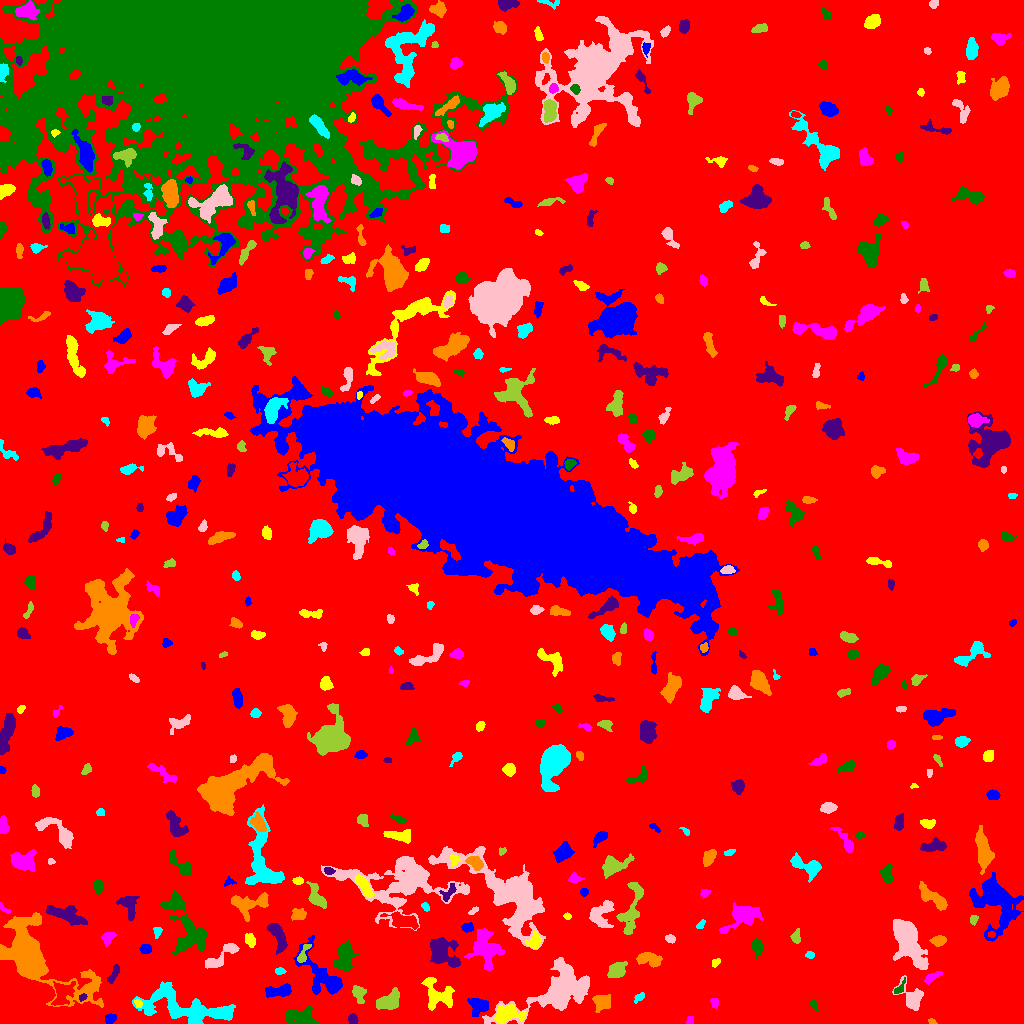

The data file committed next to this chart (first rows):
ID, X, Y, A, B, theta, total_flux, mu_max, mu_median, mu_mean, R_fwhm, R_e, R10, R90, x_start, x_end, y_start, y_end, area, greylevel
0, 520.8, 489, 306.1, 280.7, 0.8045, 2849972, 17.0, 3.0, 3.479, 93.47, 250.3, 98.1, 399.1, 0, 1023, 0, 1023, 819260, 3.479
1, 109.7, 4.481, 2.729, 2.159, 0.6241, 493.0, 9.0, 5.0, 4.607, 4.184, 3.09, 1.262, 4.82, 105, 116, 0, 10, 107, 12.61
2, 508.1, 9.499, 7.983, 4.288, 0.05152, 1209, 6.0, 3.0, 3.124, 9.009, 6.604, 2.706, 9.934, 494, 526, 0, 19, 387, 13.12
3, 689.5, 2.655, 2.339, 1.477, 1.245, 119.0, 5.0, 2.0, 2.052, 2.585, 2.185, 0.7979, 3.385, 686, 693, 0, 7, 58, 12.05
4, 299.1, 6.323, 8.79, 4.477, -0.1574, 1813, 11.0, 4.0, 4.327, 5.944, 6.283, 2.394, 10.06, 285, 318, 0, 18, 419, 11.33
5, 352.7, 4.487, 2.606, 1.927, -1.185, 355.0, 8.0, 4.0, 3.777, 4.107, 2.877, 1.128, 4.442, 348, 358, 0, 10, 94, 12.78
6, 932.1, 1.857, 2.134, 1.254, -0.3551, 105.0, 4.0, 3.0, 2.442, 3.141, 2.111, 0.7979, 3.141, 928, 937, 0, 5, 43, 10.44
7, 187.7, 16.08, 25.91, 7.269, -0.2135, 6535, 10.0, 4.0, 4.328, 14.37, 12.44, 4.918, 19.26, 132, 235, 0, 42, 1510, 11.33
8, 912.6, 26.52, 7.646, 5.179, -0.974, 1274, 11.0, 3.0, 3.462, 3.478, 5.836, 2.034, 9.322, 892, 923, 13, 48, 368, 11.46
9, 389.1, 22.39, 6.086, 3.587, 0.5883, 1823, 12.0, 5.0, 5.121, 6.676, 5.557, 2.185, 8.992, 376, 399, 14, 36, 356, 13.12
10, 748.5, 18.66, 3.769, 2.007, 0.05921, 502.0, 8.0, 4.0, 4.183, 4.687, 3.478, 1.382, 5.382, 742, 757, 14, 23, 120, 11.18
11, 477.4, 16.91, 4.722, 4.686, -1.517, 672.0, 5.0, 2.0, 2.409, 5.997, 5.262, 2.034, 8.156, 467, 488, 7, 25, 279, 12.41
12, 137.5, 19.86, 2.461, 1.643, -1.309, 145.0, 4.0, 2.0, 2.266, 3.827, 2.394, 0.9772, 3.742, 134, 142, 16, 25, 64, 13.27
13, 714.5, 20.34, 2.449, 1.774, -1.542, 193.0, 6.0, 3.0, 2.506, 3.523, 2.585, 0.9772, 4.029, 710, 718, 15, 25, 77, 10.51
14, 813.7, 18.87, 2.596, 1.758, -0.9504, 142.0, 4.0, 2.0, 2.029, 3.785, 2.523, 0.9772, 3.949, 810, 818, 12, 24, 70, 10.03
15, 82.29, 25.89, 2.106, 1.502, 0.6902, 159.0, 5.0, 3.0, 2.944, 3.09, 2.257, 0.9772, 3.478, 79, 87, 22, 30, 54, 15.94
16, 602, 21.72, 4.41, 3.771, -0.2097, 1110, 10.0, 4.0, 4.37, 6.206, 4.951, 1.954, 7.777, 592, 610, 11, 29, 254, 13.37
17, 639.5, 26.41, 3.16, 1.741, 0.6405, 190.0, 4.0, 2.0, 2.317, 4.406, 2.877, 1.128, 4.406, 634, 644, 20, 31, 82, 11.32
18, 558.4, 33.77, 21.49, 9.705, 0.4829, 9514, 15.0, 5.0, 5.303, 11.1, 12.62, 4.687, 20.69, 482, 589, 0, 66, 1794, 12.3
19, 358.4, 29.84, 3.964, 2.288, -1.221, 500.0, 9.0, 2.0, 2.703, 3.523, 3.656, 1.382, 5.944, 352, 366, 20, 38, 185, 11.7
20, 62.69, 30.26, 6.416, 4.538, 1.023, 1419, 10.0, 4.0, 3.846, 6.308, 5.971, 2.257, 9.458, 51, 75, 18, 42, 369, 13.85
21, 278.2, 32.33, 6.956, 2.428, 0.1039, 1018, 10.0, 3.0, 3.784, 5.67, 4.82, 1.871, 7.632, 265, 291, 26, 40, 269, 11.78
22, 437.4, 29.26, 9.118, 6.644, -0.7139, 2195, 13.0, 4.0, 4.173, 4.787, 7.181, 2.585, 11.3, 421, 454, 13, 46, 526, 11.17
23, 931.8, 46.31, 4.969, 1.805, 0.5536, 267.0, 5.0, 2.0, 2.023, 3.613, 3.385, 1.262, 5.47, 924, 943, 39, 52, 132, 11.02
24, 898.8, 34.05, 3.819, 1.639, 0.8914, 214.0, 7.0, 2.0, 2.352, 2.646, 2.459, 0.9772, 4.442, 894, 905, 30, 46, 91, 13.35
25, 113.7, 49.55, 5.635, 1.754, 1.089, 419.0, 6.0, 3.0, 3.081, 5.262, 3.827, 1.493, 5.754, 107, 119, 40, 59, 136, 13.08
26, 35.94, 64.81, 30.35, 13.37, -0.6898, 13999, 17.0, 5.0, 5.283, 10.65, 15.76, 5.781, 25.26, 0, 103, 16, 111, 2650, 12.28
27, 280, 52.43, 2.546, 1.633, 0.01623, 256.0, 8.0, 4.0, 3.71, 3.338, 2.585, 0.9772, 4.068, 275, 286, 49, 56, 69, 11.71
28, 220.8, 67.04, 11.5, 3.121, 0.6586, 1350, 8.0, 4.0, 4.079, 7.979, 5.944, 2.394, 9.027, 205, 239, 55, 80, 331, 11.08
29, 617.5, 53.36, 5.182, 3.46, 0.7189, 1349, 9.0, 5.0, 5.249, 6.794, 5.323, 2.111, 8.058, 607, 627, 46, 62, 257, 12.25
30, 535, 59.79, 3.542, 2.075, -0.3498, 460.0, 9.0, 3.0, 3.333, 3.568, 3.192, 1.262, 5.293, 524, 541, 54, 66, 138, 11.33
31, 322, 46.79, 15.37, 6.752, -0.9087, 3889, 13.0, 4.0, 4.886, 7.939, 8.406, 3.192, 13.73, 293, 342, 29, 88, 796, 11.89
32, 715.6, 61.14, 2.336, 1.625, 0.754, 201.0, 6.0, 3.0, 3.045, 3.568, 2.523, 0.9772, 3.868, 712, 720, 56, 65, 66, 11.05
33, 485.2, 75.48, 8.936, 7.012, -1.195, 2850, 9.0, 4.0, 3.992, 9.08, 8.273, 3.29, 13.01, 464, 504, 53, 95, 714, 11.99
34, 757, 76.95, 3.828, 2.494, -1.376, 895.0, 15.0, 5.0, 5.424, 3.478, 3.656, 1.382, 6.129, 751, 762, 64, 85, 165, 12.42
35, 277.8, 88.07, 8.166, 2.853, -1.159, 1395, 12.0, 4.0, 4.253, 5.499, 5.412, 1.954, 8.538, 267, 287, 69, 100, 328, 12.25
36, 648.7, 64.53, 6.384, 3.044, -0.1685, 1310, 10.0, 4.0, 4.695, 6.58, 5.323, 2.111, 8.292, 636, 662, 56, 71, 279, 11.7
37, 809.5, 68.49, 2.212, 1.706, -0.1024, 164.0, 5.0, 3.0, 2.645, 3.241, 2.459, 0.9772, 3.785, 805, 814, 65, 72, 62, 10.65
38, 907.3, 84.38, 12.08, 5.319, -1.127, 8867, 30.0, 6.0, 8.365, 7.269, 8.5, 3.141, 15.13, 893, 928, 54, 104, 1060, 15.37
39, 303.4, 69.62, 6.292, 1.935, 1.125, 369.0, 7.0, 2.0, 2.693, 3.656, 3.29, 1.262, 5.352, 297, 311, 61, 79, 137, 14.69
40, 575.3, 76.01, 4.948, 2.754, -1.484, 585.0, 6.0, 3.0, 2.91, 6.206, 4.514, 1.784, 6.956, 569, 583, 66, 87, 201, 10.91
41, 145.7, 74.91, 2.568, 2.18, 0.1545, 379.0, 8.0, 3.0, 3.575, 3.909, 2.985, 1.128, 4.82, 139, 151, 70, 79, 106, 11.58
42, 250.4, 83.67, 3.297, 2.232, -1.204, 368.0, 6.0, 2.0, 2.831, 4.297, 3.29, 1.382, 5.412, 245, 255, 76, 90, 130, 10.83
43, 107.5, 85.68, 3.49, 2.615, 0.7743, 443.0, 7.0, 3.0, 3.12, 4.068, 3.656, 1.382, 5.754, 101, 116, 77, 91, 142, 11.12
44, 344.9, 66.95, 7.587, 4.057, 1.446, 2437, 12.0, 5.0, 5.551, 8.273, 6.628, 2.646, 10.2, 333, 358, 53, 83, 439, 12.55
45, 442.6, 71.24, 8.739, 5.284, -0.7953, 3413, 15.0, 5.0, 5.523, 7.399, 7.181, 2.764, 11.7, 430, 460, 56, 86, 618, 13.52
46, 938.7, 82.76, 3.508, 2.246, 0.07656, 480.0, 7.0, 3.0, 3.333, 4.478, 3.568, 1.382, 5.642, 929, 946, 77, 88, 144, 11.33
47, 157.2, 91.86, 2.775, 1.921, 1.457, 292.0, 8.0, 3.5, 3.65, 3.568, 2.764, 1.128, 4.334, 153, 162, 85, 96, 80, 11.65
48, 670.1, 84.76, 2.459, 1.874, -0.4107, 259.0, 6.0, 3.0, 3.237, 4.029, 2.764, 1.128, 4.184, 665, 675, 80, 89, 80, 11.24
49, 796, 86.66, 3.612, 2.106, 1.414, 545.0, 8.0, 5.0, 4.91, 5.232, 3.523, 1.382, 5.171, 790, 800, 80, 95, 111, 11.91
50, 991.6, 89.15, 1.829, 1.337, -0.2621, 84.0, 4.0, 2.0, 1.867, 2.932, 1.954, 0.7979, 2.985, 988, 995, 86, 92, 45, 15.87
51, 467.3, 96.21, 2.8, 2.239, 0.05216, 300.0, 6.0, 3.0, 2.913, 4.297, 3.192, 1.262, 4.951, 461, 473, 91, 101, 103, 12.91
52, 534.3, 82.37, 3.823, 2.894, 1.088, 589.0, 9.0, 3.0, 3.272, 3.827, 3.909, 1.382, 6.408, 525, 541, 75, 94, 180, 14.27
53, 744.5, 107.6, 9.647, 4.905, 0.4422, 1355, 8.0, 2.0, 2.415, 5.836, 6.933, 2.459, 11.24, 719, 763, 90, 121, 561, 10.42
54, 190, 86.35, 8.846, 8.538, -1.3, 3315, 15.0, 4.0, 4.695, 5.67, 8.176, 3.038, 13.03, 169, 206, 69, 109, 706, 11.7
55, 128.1, 118.8, 6.232, 4.039, -1.214, 1172, 10.0, 4.0, 4.084, 5.293, 5.352, 1.954, 8.444, 116, 139, 103, 127, 287, 12.08
56, 298.7, 108.8, 3.538, 2.643, 0.001079, 538.0, 8.0, 3.0, 3.427, 4.514, 3.7, 1.382, 6.077, 291, 306, 103, 115, 157, 13.43
57, 700.6, 99.01, 2.77, 1.521, 0.8053, 239.0, 6.0, 4.0, 3.677, 3.949, 2.646, 0.9772, 3.909, 696, 705, 95, 104, 65, 11.68
58, 600.6, 108.4, 7.324, 5.681, 1.095, 1011, 7.0, 2.0, 2.478, 5.441, 5.754, 2.257, 9.508, 589, 614, 96, 123, 408, 10.48
59, 973.5, 104.4, 2.288, 1.848, 1.258, 206.0, 6.0, 2.0, 2.861, 3.338, 2.459, 0.9772, 4.068, 970, 978, 98, 108, 72, 10.86
... 439 more rows
